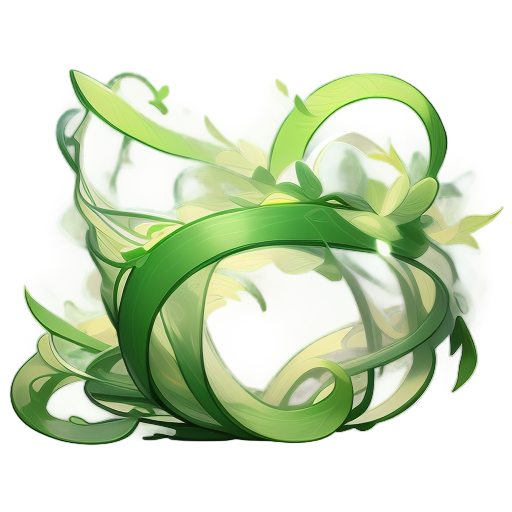
Generation parameters embedded in this image by AUTOMATIC1111 Stable Diffusion web UI or a fork of it (Forge, ...) (PNG 'parameters' text chunk):
A tangle of vibrant green vines, 2D animation style, long and twisting stems with natural curves, soft and lush leaves growing along the vines, subtle gradients on the leaves for depth, clean and minimalistic design, no background, centered composition, soft ambient lighting, realistic and organic texture, suitable for a standalone illustration
Steps: 20, Sampler: Euler a, Schedule type: Automatic, CFG scale: 7, Seed: 2505238543, Size: 512x512, Model hash: 74552224ec, Model: gameIconInstitute_v30, layerdiffusion_enabled: True, layerdiffusion_method: (SD1.5) Only Generate Transparent Image (Attention Injection), layerdiffusion_weight: 1, layerdiffusion_ending_step: 1, layerdiffusion_fg_image: False, layerdiffusion_bg_image: False, layerdiffusion_blend_image: False, layerdiffusion_resize_mode: Crop and Resize, layerdiffusion_fg_additional_prompt: , layerdiffusion_bg_additional_prompt: , layerdiffusion_blend_additional_prompt: , Version: f2.0.1v1.10.1-previous-622-g1f140749